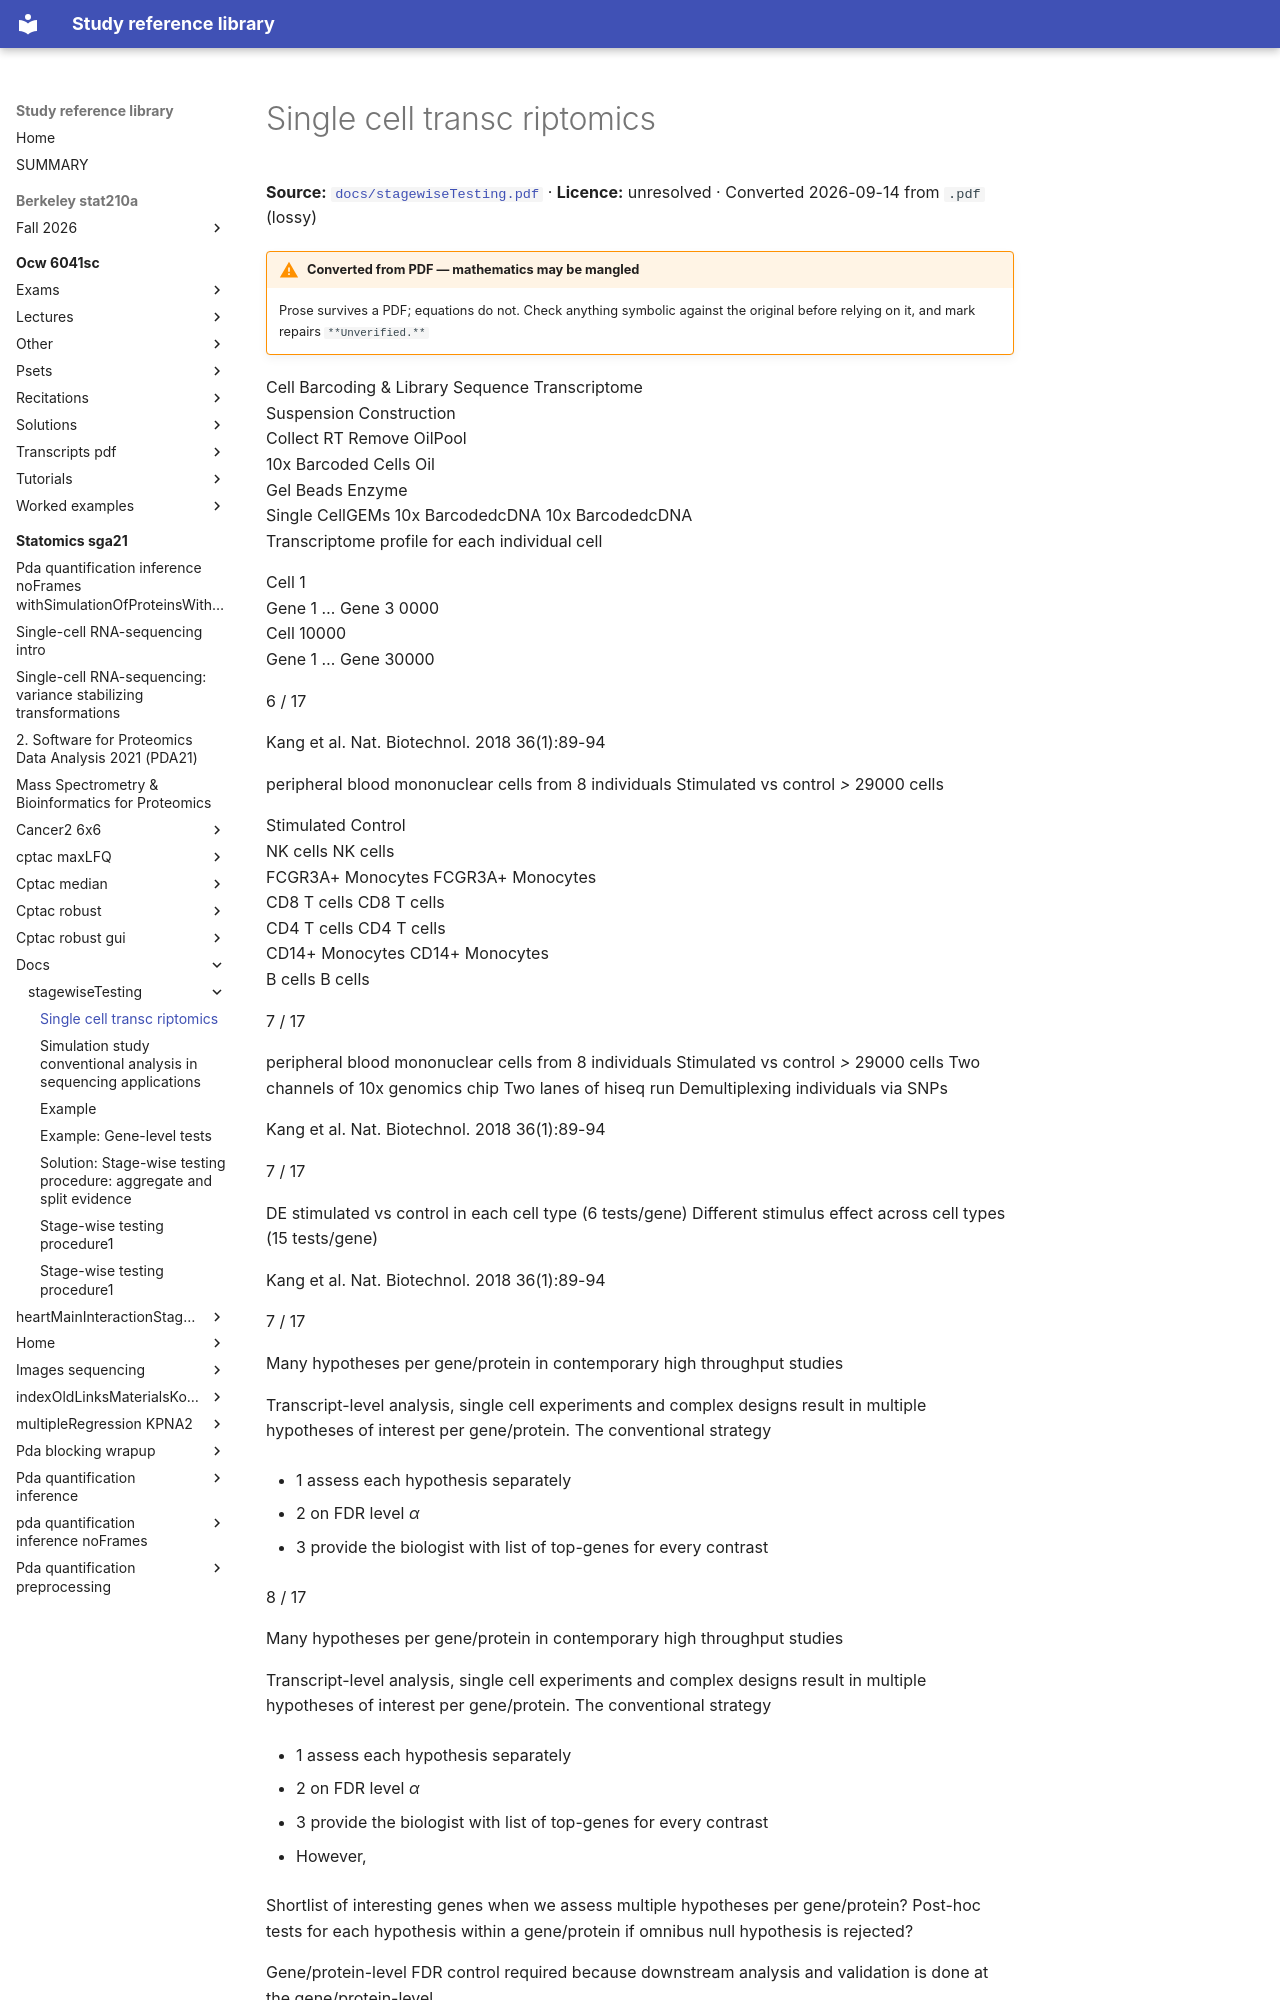

repository: Claptar/knowledge-base-library · page: statomics-sga21/docs/stagewiseTesting/07-single-cell-transc-riptomics/index.html · generator: mkdocs

---
title: Single cell transc riptomics
source: https://github.com/statOmics/SGA21/blob/0ad787d4cc2bb2f4636440840a8a923cf6c09839/docs/stagewiseTesting.pdf
source_file: sources/statomics-sga21/docs/stagewiseTesting.pdf
licence: unresolved
route: pdf
fidelity: lossy
converted: '2026-09-14'
---
